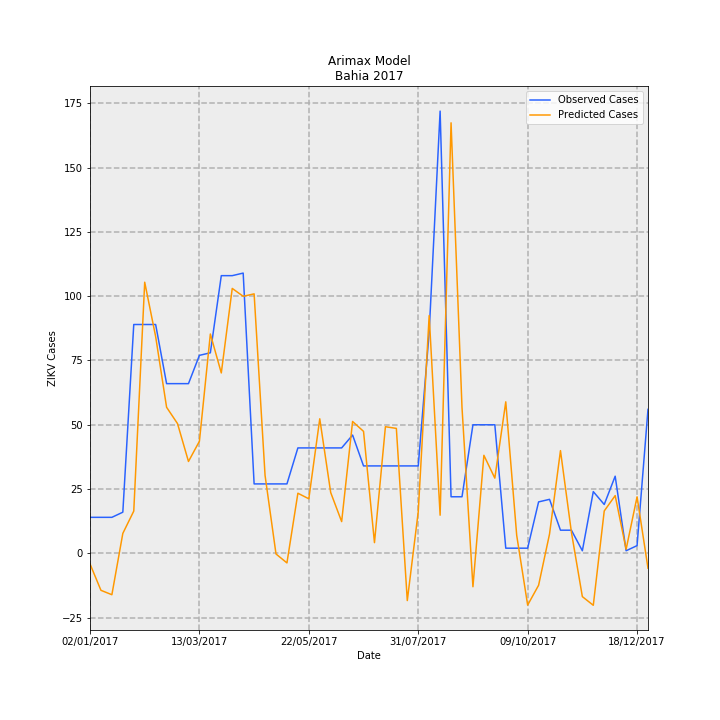

Values plotted in this chart, from the file beside it:
Date, predictions_incidence, observed_incidence, Predicted Cases, Observed Cases, error
02/01/2017, -0.02682, 0.09124, -4.116, 14.0, 18.12
09/01/2017, -0.09376, 0.09124, -14.39, 14.0, 28.39
16/01/2017, -0.1049, 0.09124, -16.1, 14.0, 30.1
23/01/2017, 0.05051, 0.1043, 7.75, 16.0, 8.25
30/01/2017, 0.1071, 0.58, 16.43, 89.0, 72.57
06/02/2017, 0.6872, 0.58, 105.4, 89.0, -16.44
13/02/2017, 0.5494, 0.58, 84.31, 89.0, 4.693
20/02/2017, 0.3702, 0.4301, 56.81, 66.0, 9.191
27/02/2017, 0.3288, 0.4301, 50.45, 66.0, 15.55
06/03/2017, 0.2328, 0.4301, 35.73, 66.0, 30.27
13/03/2017, 0.2841, 0.5018, 43.59, 77.0, 33.41
20/03/2017, 0.5559, 0.5083, 85.3, 78.0, -7.305
27/03/2017, 0.4573, 0.7038, 70.16, 108, 37.84
03/04/2017, 0.6715, 0.7038, 103, 108, 4.958
10/04/2017, 0.6515, 0.7104, 99.97, 109.0, 9.032
17/04/2017, 0.6577, 0.176, 100.9, 27, -73.92
24/04/2017, 0.1976, 0.176, 30.31, 27, -3.315
01/05/2017, -0.001626, 0.176, -0.2496, 27, 27.25
08/05/2017, -0.02429, 0.176, -3.727, 27, 30.73
15/05/2017, 0.1523, 0.2672, 23.38, 41, 17.62
22/05/2017, 0.1382, 0.2672, 21.21, 41, 19.79
29/05/2017, 0.341, 0.2672, 52.33, 41, -11.33
05/06/2017, 0.154, 0.2672, 23.63, 41, 17.37
12/06/2017, 0.08042, 0.2672, 12.34, 41, 28.66
19/06/2017, 0.3342, 0.2998, 51.28, 46.0, -5.279
26/06/2017, 0.3092, 0.2216, 47.44, 34.0, -13.44
03/07/2017, 0.02707, 0.2216, 4.154, 34.0, 29.85
10/07/2017, 0.3209, 0.2216, 49.24, 34.0, -15.24
17/07/2017, 0.3167, 0.2216, 48.59, 34.0, -14.59
24/07/2017, -0.1198, 0.2216, -18.38, 34.0, 52.38
31/07/2017, 0.1052, 0.2216, 16.14, 34.0, 17.86
07/08/2017, 0.6027, 0.5605, 92.48, 86.0, -6.483
14/08/2017, 0.09662, 1.121, 14.83, 172.0, 157.2
21/08/2017, 1.091, 0.1434, 167.4, 22.0, -145.4
28/08/2017, 0.3696, 0.1434, 56.71, 22.0, -34.71
04/09/2017, -0.08469, 0.3259, -12.99, 50.0, 62.99
11/09/2017, 0.2485, 0.3259, 38.12, 50.0, 11.88
18/09/2017, 0.1906, 0.3259, 29.25, 50.0, 20.75
25/09/2017, 0.384, 0.01303, 58.92, 2.0, -56.92
02/10/2017, 0.04558, 0.01303, 6.994, 2.0, -4.994
09/10/2017, -0.1312, 0.01303, -20.13, 2.0, 22.13
16/10/2017, -0.081, 0.1303, -12.43, 20.0, 32.43
23/10/2017, 0.04894, 0.1369, 7.509, 21.0, 13.49
30/10/2017, 0.2603, 0.05865, 39.94, 9.0, -30.94
06/11/2017, 0.05341, 0.05865, 8.196, 9.0, 0.8039
13/11/2017, -0.1097, 0.006517, -16.84, 1.0, 17.84
20/11/2017, -0.1317, 0.1564, -20.21, 24.0, 44.21
27/11/2017, 0.1074, 0.1238, 16.48, 19.0, 2.519
04/12/2017, 0.1463, 0.1955, 22.45, 30, 7.554
11/12/2017, 0.01031, 0.006517, 1.583, 1.0, -0.5827
18/12/2017, 0.1433, 0.01955, 21.98, 3.0, -18.98
25/12/2017, -0.03765, 0.365, -5.778, 56.0, 61.78
